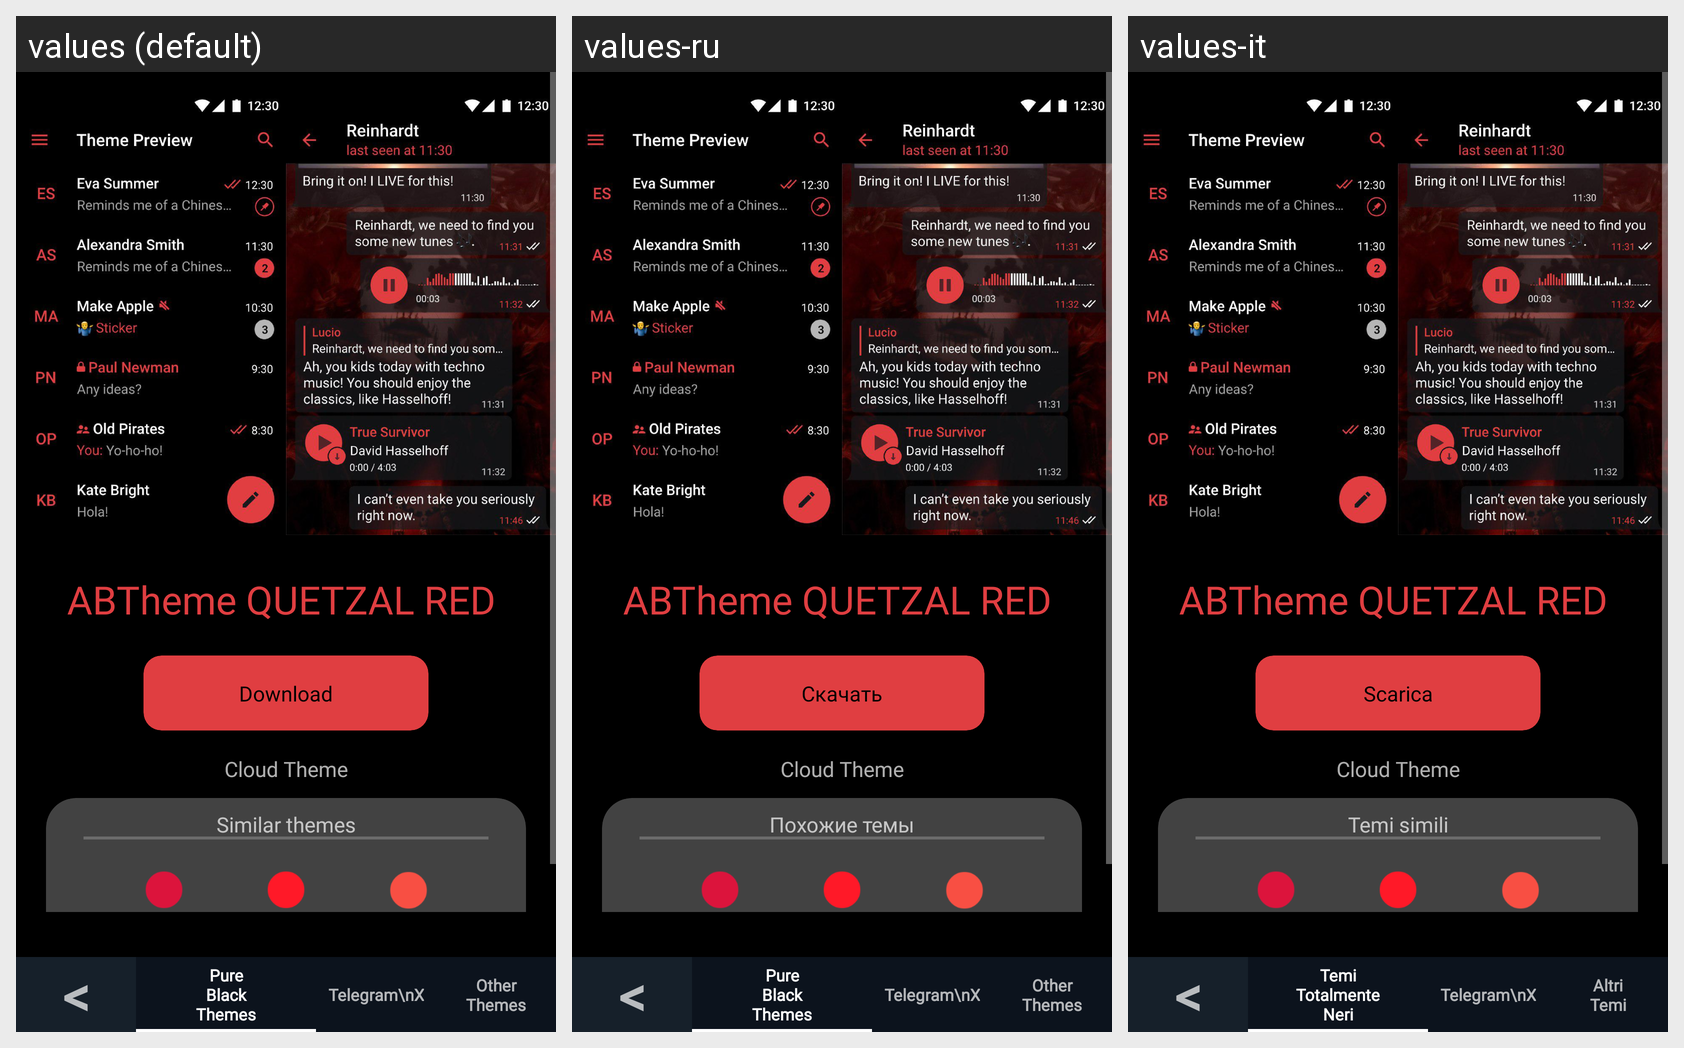

The same Android screen rendered under several of its app's locales, left to right. List the strings drawn on it with the default value and each locale's translation.
Android screen res/layout/fragment_quetzal.xml rendered under 3 locales, left to right: values (default), values-ru, values-it. Device: Nexus 5 (rendered at 1080×1920; each locale shown at half size, 540×960, under a caption strip naming it); theme AppTheme.
Strings drawn on this screen, with the default value and each locale's value (text and hints the layout hard-codes, and strings that could not be matched under every locale, appear in the picture but are not listed):

download
  values: Download
  values-ru: Скачать
  values-it: Scarica

cloudTheme
  values: Cloud Theme
  values-ru: Cloud Theme  [not translated; the default value is used]
  values-it: Cloud Theme

similar_themes
  values: Similar themes
  values-ru: Похожие темы
  values-it: Temi simili

minussymbol
  values: <
  values-ru: <  [not translated; the default value is used]
  values-it: <

pure_black_nav
  values: Pure
      Black
      Themes
  values-ru: Pure
      Black
      Themes  [not translated; the default value is used]
  values-it: Temi
      Totalmente
      Neri

other_themes_nav
  values: Other
      Themes
  values-ru: Other
      Themes  [not translated; the default value is used]
  values-it: Altri
      Temi
